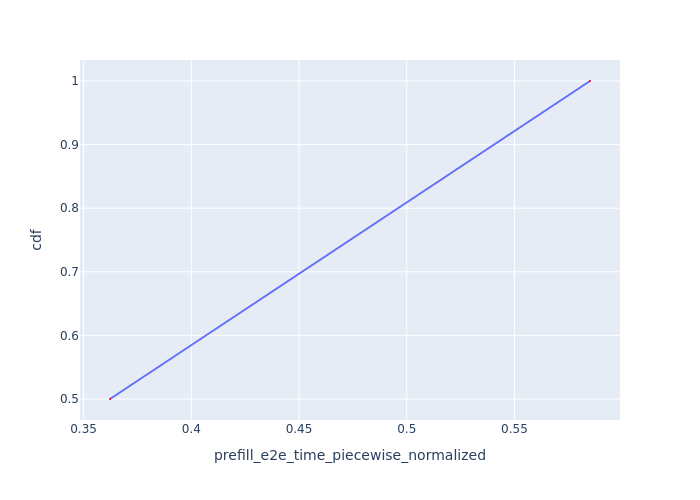

Source data for this figure (header and first rows):
Request Id, prefill_e2e_time_piecewise_normalized, cdf
0_1, 0.3623, 0.5
0_2, 0.5851, 1.0
